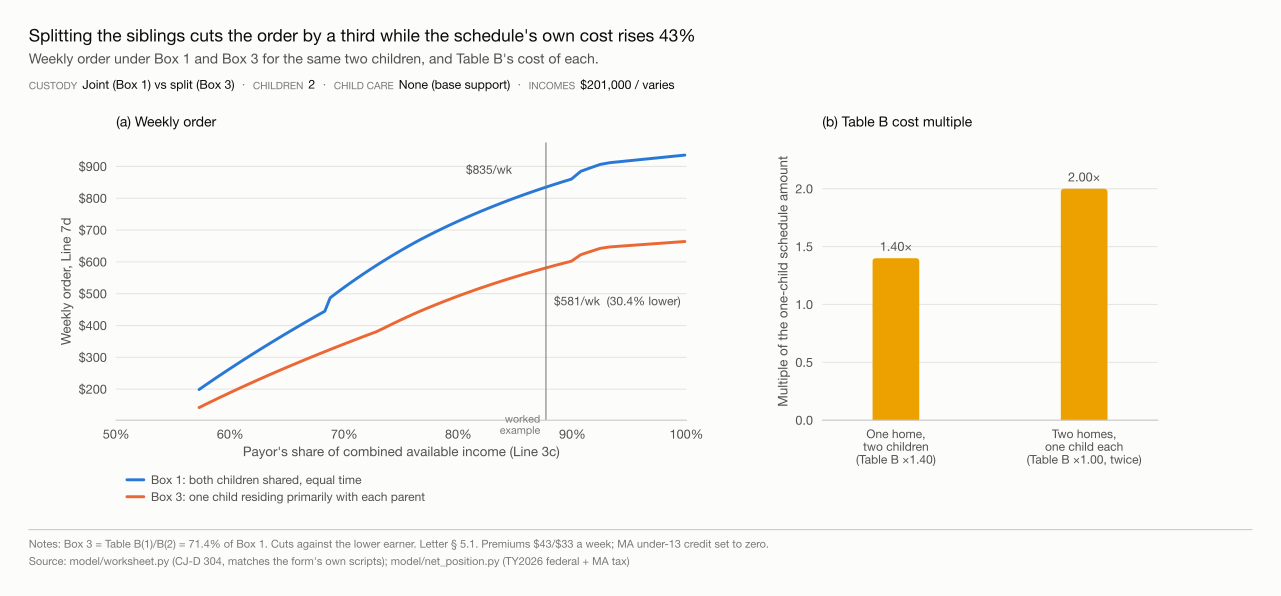

Data behind this chart, as committed beside it:
lower_gross, payor_3c, box1_7d, box3_7d, box3_reduction
150000, 0.5727, 198.8, 142, 0.2857
148000, 0.576, 207.1, 147.9, 0.2857
146000, 0.5794, 215.4, 153.8, 0.2857
144000, 0.5828, 223.7, 159.8, 0.2857
142000, 0.5862, 232.1, 165.8, 0.2857
140000, 0.5897, 240.5, 171.8, 0.2857
138000, 0.5932, 248.9, 177.8, 0.2857
136000, 0.5968, 257.4, 183.8, 0.2857
134000, 0.6004, 265.9, 189.9, 0.2857
132000, 0.6041, 274.4, 196, 0.2857
130000, 0.6078, 283, 202.1, 0.2857
128000, 0.6115, 291.6, 208.3, 0.2857
126000, 0.6153, 300.3, 214.5, 0.2857
124000, 0.6191, 309, 220.7, 0.2857
122000, 0.623, 317.7, 226.9, 0.2857
120000, 0.6269, 326.5, 233.2, 0.2857
118000, 0.6309, 335.3, 239.5, 0.2857
116000, 0.6349, 344.2, 245.8, 0.2857
114000, 0.639, 353.1, 252.2, 0.2857
112000, 0.6431, 362.1, 258.6, 0.2857
110000, 0.6473, 371.1, 265.1, 0.2857
108000, 0.6516, 380.1, 271.5, 0.2857
106000, 0.6559, 389.2, 278, 0.2857
104000, 0.6602, 398.4, 284.6, 0.2857
102000, 0.6647, 407.6, 291.1, 0.2857
100000, 0.6691, 416.9, 297.8, 0.2857
98000, 0.6737, 426.2, 304.4, 0.2857
96000, 0.6783, 435.5, 311.1, 0.2857
94000, 0.6829, 444.9, 317.8, 0.2857
92000, 0.6877, 487.2, 324.6, 0.3338
90000, 0.6924, 500.2, 331.4, 0.3375
88000, 0.6973, 513.2, 338.2, 0.3409
86000, 0.7022, 526, 345.1, 0.3438
84000, 0.7072, 538.7, 352.1, 0.3465
82000, 0.7123, 551.3, 359, 0.3487
80000, 0.7174, 563.8, 366.1, 0.3507
78000, 0.7227, 576.2, 373.1, 0.3524
76000, 0.7279, 588.5, 380.3, 0.3538
74000, 0.7333, 600.6, 389.3, 0.3518
72000, 0.7388, 612.7, 399, 0.3487
70000, 0.7443, 624.6, 408.7, 0.3458
68000, 0.7499, 636.5, 418.2, 0.3429
66000, 0.7556, 648.2, 427.7, 0.3402
64000, 0.7614, 659.9, 437.1, 0.3376
62000, 0.7673, 671.2, 446.3, 0.3351
60000, 0.7733, 682.2, 455.3, 0.3327
58000, 0.7793, 693.1, 464.2, 0.3303
56000, 0.7855, 703.9, 473, 0.3281
54000, 0.7917, 714.6, 481.7, 0.3259
52000, 0.7981, 725.1, 490.3, 0.3238
50000, 0.8046, 735.6, 498.9, 0.3218
48000, 0.8111, 745.9, 507.3, 0.3198
46000, 0.8178, 756.1, 515.7, 0.3179
44000, 0.8246, 766.2, 524, 0.316
42000, 0.8315, 776.1, 532.2, 0.3142
40000, 0.8385, 785.9, 540.4, 0.3125
38000, 0.8456, 795.7, 548.4, 0.3108
36000, 0.8529, 805.3, 556.3, 0.3091
34000, 0.8603, 814.7, 564.2, 0.3075
32000, 0.8678, 824.1, 572, 0.3059
... 15 more rows
